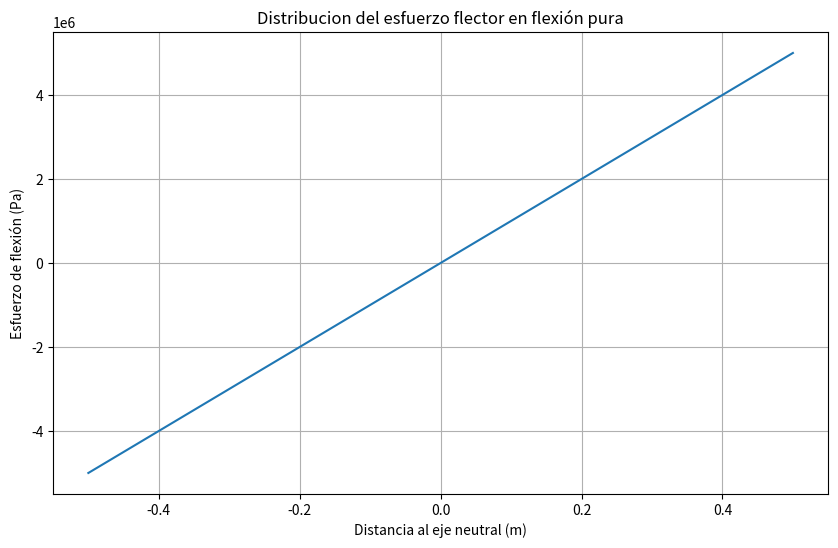

Generate this figure with matplotlib:
import matplotlib.pyplot as plt
import numpy as np

def visualize_flexion(moment, area_moment_of_inertia, beam_length, num_points=100):
    """
    Visualizes the bending stress distribution along a beam under pure flexion.

    Args:
        moment (float): Bending moment (Nm).
        area_moment_of_inertia (float): Area moment of inertia (m^4).
        beam_length (float): Length of the beam (m).
        num_points (int): Number of points to discretize the beam for visualization.
    """
    x = np.linspace(-beam_length / 2, beam_length / 2, num_points)  # Beam length centered at 0
    stress = (moment * x) / area_moment_of_inertia  # Bending stress calculation

    plt.figure(figsize=(10, 6))
    plt.plot(x, stress)
    plt.xlabel("Distancia al eje neutral (m)")
    plt.ylabel("Esfuerzo de flexión (Pa)")
    plt.title("Distribucion del esfuerzo flector en flexión pura")
    plt.grid(True)
    return plt.gcf()  # Return the figure

if __name__ == '__main__':
    # Example usage:
    moment = 1000  # Nm
    area_moment_of_inertia = 0.0001  # m^4
    beam_length = 1  # m
    fig = visualize_flexion(moment, area_moment_of_inertia, beam_length)
    plt.show()
